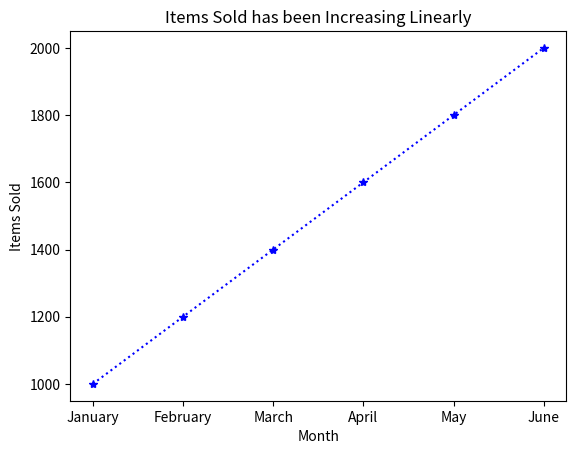

Write the Python code that produced this figure.
# Activity 1: Line Plot

# Create x
x = ['January','February','March','April','May','June']
print(x)

# Create y
y = [1000, 1200, 1400, 1600, 1800, 2000]
print(y)

# Create the plot
import matplotlib.pyplot as plt # import matplotlib
plt.plot(x, y, '*:b') # plot items sold (y) by month (x)
plt.xlabel('Month') # label x-axis
plt.ylabel('Items Sold') # label y-axis
plt.title('Items Sold has been Increasing Linearly') # add plot title
plt.show() # print plot